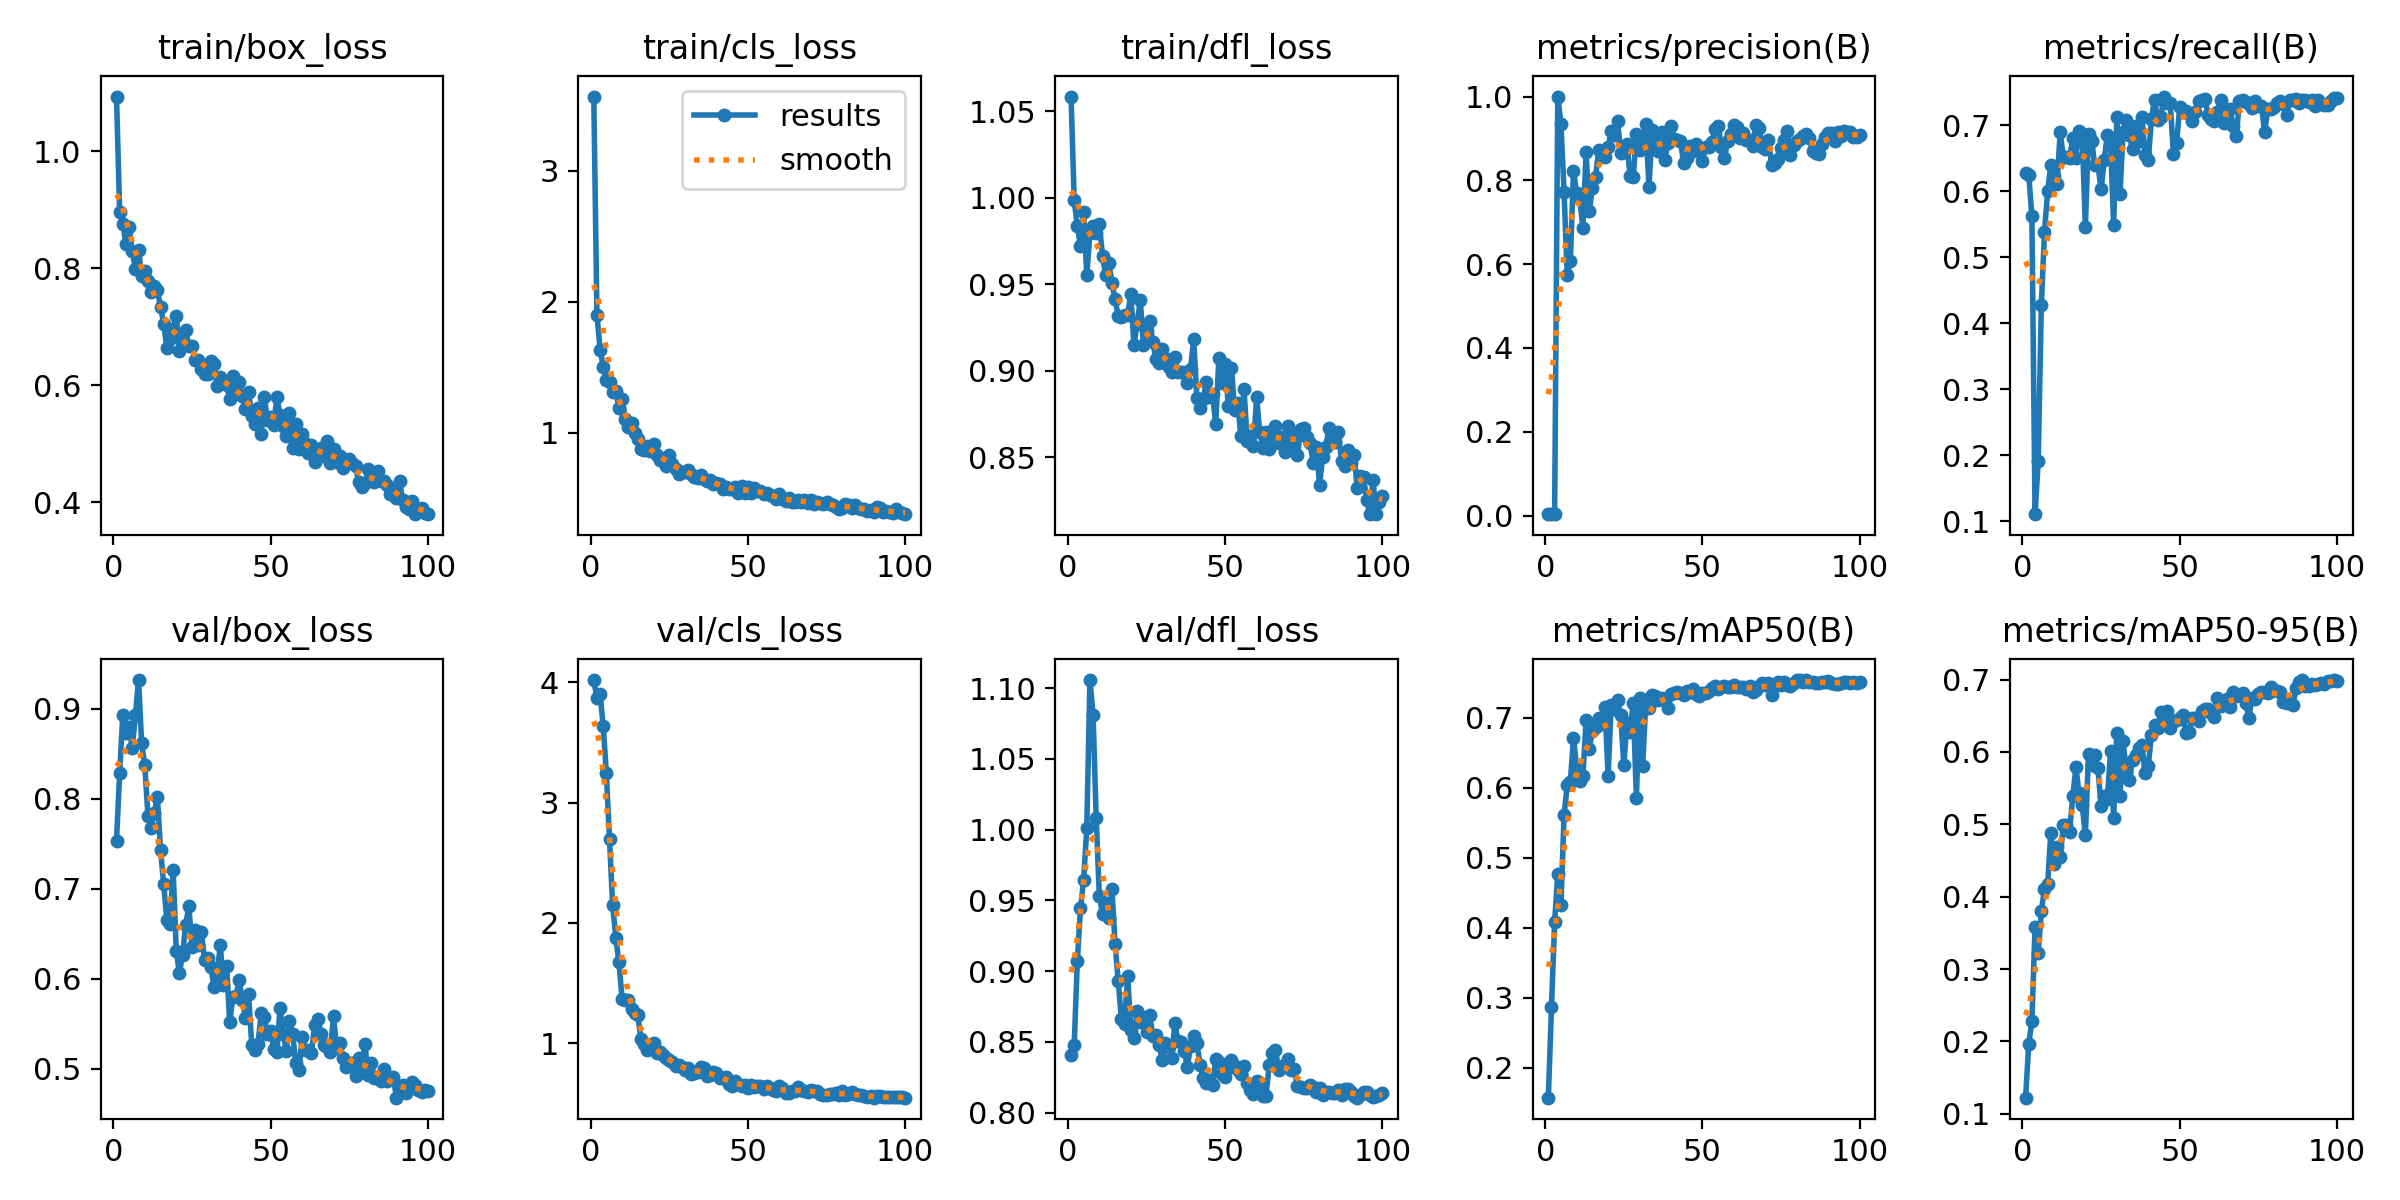

The data file committed next to this chart (first rows):
epoch, time, train/box_loss, train/cls_loss, train/dfl_loss, metrics/precision(B), metrics/recall(B), metrics/mAP50(B), metrics/mAP50-95(B), val/box_loss, val/cls_loss, val/dfl_loss, lr/pg0, lr/pg1, lr/pg2
1, 34.36, 1.094, 3.564, 1.059, 0.00425, 0.6277, 0.1574, 0.1223, 0.7534, 4.019, 0.8408, 0.0002, 0.0002, 0.0002
2, 53.15, 0.8962, 1.902, 0.9986, 0.0045, 0.6242, 0.2866, 0.1971, 0.8283, 3.866, 0.8479, 0.0004084, 0.0004084, 0.0004084
3, 70.36, 0.8753, 1.635, 0.9838, 0.00324, 0.5623, 0.4079, 0.2275, 0.8933, 3.903, 0.9075, 0.0006126, 0.0006126, 0.0006126
4, 88.03, 0.842, 1.502, 0.9719, 1, 0.111, 0.4774, 0.3575, 0.8725, 3.636, 0.9445, 0.0008126, 0.0008126, 0.0008126
5, 108.4, 0.8702, 1.404, 0.9917, 0.9357, 0.1913, 0.4321, 0.3217, 0.8799, 3.242, 0.9644, 0.001008, 0.001008, 0.001008
6, 129.8, 0.8294, 1.385, 0.9555, 0.7732, 0.4273, 0.5607, 0.3797, 0.8566, 2.695, 1.001, 0.001188, 0.001188, 0.001188
7, 152.6, 0.7996, 1.311, 0.9795, 0.5741, 0.5381, 0.6031, 0.4109, 0.8925, 2.145, 1.106, 0.001176, 0.001176, 0.001176
8, 174.6, 0.8321, 1.32, 0.9839, 0.6079, 0.6, 0.608, 0.4169, 0.9318, 1.876, 1.081, 0.001163, 0.001163, 0.001163
9, 199.8, 0.7872, 1.19, 0.9797, 0.8223, 0.6389, 0.6714, 0.4876, 0.8615, 1.671, 1.008, 0.001151, 0.001151, 0.001151
10, 222.9, 0.7947, 1.259, 0.9848, 0.77, 0.6238, 0.6284, 0.4447, 0.837, 1.369, 0.9529, 0.001139, 0.001139, 0.001139
11, 244.5, 0.7786, 1.103, 0.9666, 0.7562, 0.6109, 0.6089, 0.4686, 0.7809, 1.36, 0.9405, 0.001126, 0.001126, 0.001126
12, 266.4, 0.7588, 1.041, 0.9551, 0.6856, 0.6894, 0.6164, 0.4543, 0.7675, 1.363, 0.9484, 0.001114, 0.001114, 0.001114
13, 288.2, 0.7699, 1.076, 0.9621, 0.8687, 0.6514, 0.6965, 0.4986, 0.7844, 1.284, 0.9377, 0.001102, 0.001102, 0.001102
14, 307.7, 0.7625, 0.995, 0.9506, 0.7259, 0.652, 0.6553, 0.4994, 0.8024, 1.249, 0.9583, 0.001089, 0.001089, 0.001089
15, 328.8, 0.7343, 0.9506, 0.9414, 0.781, 0.6502, 0.6806, 0.49, 0.7431, 1.235, 0.9191, 0.001077, 0.001077, 0.001077
16, 350.3, 0.7056, 0.8768, 0.9316, 0.8078, 0.6801, 0.6869, 0.5393, 0.7058, 1.034, 0.893, 0.001064, 0.001064, 0.001064
17, 372.4, 0.6644, 0.8671, 0.9311, 0.8719, 0.651, 0.6995, 0.5785, 0.6649, 0.995, 0.8663, 0.001052, 0.001052, 0.001052
18, 395.2, 0.6789, 0.8982, 0.932, 0.8621, 0.6913, 0.691, 0.5425, 0.6611, 0.9451, 0.8627, 0.00104, 0.00104, 0.00104
19, 418.3, 0.6963, 0.8582, 0.9321, 0.8566, 0.6867, 0.7152, 0.5264, 0.7211, 0.9767, 0.8965, 0.001027, 0.001027, 0.001027
20, 449.1, 0.7191, 0.9107, 0.9445, 0.8784, 0.5452, 0.617, 0.4846, 0.6314, 1.001, 0.8588, 0.001015, 0.001015, 0.001015
21, 476.4, 0.6593, 0.8334, 0.9149, 0.9179, 0.6868, 0.7177, 0.5976, 0.6066, 0.9208, 0.8525, 0.001002, 0.001002, 0.001002
22, 506.1, 0.6752, 0.7944, 0.9273, 0.9086, 0.6763, 0.7128, 0.5819, 0.6268, 0.9272, 0.8717, 0.0009901, 0.0009901, 0.0009901
23, 534.8, 0.694, 0.7932, 0.9407, 0.9423, 0.6389, 0.7247, 0.5953, 0.6601, 0.9017, 0.8638, 0.0009778, 0.0009778, 0.0009778
24, 569.3, 0.6676, 0.747, 0.9151, 0.8655, 0.6393, 0.7037, 0.5777, 0.6809, 0.8767, 0.8678, 0.0009654, 0.0009654, 0.0009654
25, 605.2, 0.6665, 0.8301, 0.9228, 0.868, 0.6028, 0.6323, 0.5247, 0.635, 0.8593, 0.857, 0.000953, 0.000953, 0.000953
26, 639.2, 0.6439, 0.7645, 0.929, 0.8861, 0.6475, 0.6927, 0.5386, 0.6544, 0.8454, 0.8689, 0.0009406, 0.0009406, 0.0009406
27, 674.9, 0.6434, 0.7268, 0.9164, 0.8099, 0.6857, 0.6799, 0.5351, 0.6379, 0.8105, 0.8546, 0.0009283, 0.0009283, 0.0009283
28, 710.7, 0.6289, 0.6875, 0.9068, 0.8074, 0.6753, 0.7207, 0.6007, 0.6519, 0.8163, 0.8546, 0.0009159, 0.0009159, 0.0009159
29, 748.3, 0.6194, 0.7028, 0.9046, 0.9097, 0.5489, 0.5856, 0.5085, 0.6209, 0.8025, 0.8476, 0.0009035, 0.0009035, 0.0009035
30, 784.8, 0.6198, 0.7011, 0.9125, 0.8727, 0.7122, 0.7276, 0.6264, 0.6227, 0.7783, 0.8374, 0.0008911, 0.0008911, 0.0008911
31, 821.4, 0.6422, 0.7175, 0.9072, 0.8986, 0.5958, 0.6313, 0.5395, 0.613, 0.7907, 0.849, 0.0008787, 0.0008787, 0.0008787
32, 854.9, 0.636, 0.6855, 0.9024, 0.9336, 0.6896, 0.7245, 0.6144, 0.5912, 0.7442, 0.8462, 0.0008664, 0.0008664, 0.0008664
33, 886.4, 0.5985, 0.6645, 0.8996, 0.7837, 0.7071, 0.7144, 0.5724, 0.6059, 0.751, 0.8388, 0.000854, 0.000854, 0.000854
34, 918.6, 0.615, 0.6576, 0.9078, 0.9207, 0.6858, 0.7327, 0.5611, 0.6372, 0.7584, 0.8635, 0.0008416, 0.0008416, 0.0008416
35, 950.7, 0.6059, 0.6746, 0.8992, 0.8957, 0.6636, 0.731, 0.5892, 0.5929, 0.8031, 0.8509, 0.0008293, 0.0008293, 0.0008293
36, 978.3, 0.6001, 0.6443, 0.8993, 0.8702, 0.6993, 0.7246, 0.5951, 0.6147, 0.7949, 0.8498, 0.0008169, 0.0008169, 0.0008169
37, 1003, 0.577, 0.6337, 0.8993, 0.915, 0.6762, 0.7274, 0.6054, 0.5516, 0.7278, 0.8434, 0.0008045, 0.0008045, 0.0008045
38, 1028, 0.6162, 0.6376, 0.8929, 0.848, 0.7117, 0.7247, 0.6092, 0.5796, 0.7338, 0.8325, 0.0007921, 0.0007921, 0.0007921
39, 1052, 0.5933, 0.6054, 0.9012, 0.8882, 0.655, 0.7135, 0.5709, 0.581, 0.7618, 0.8475, 0.0007797, 0.0007797, 0.0007797
40, 1074, 0.606, 0.6138, 0.9182, 0.9306, 0.6466, 0.7334, 0.5803, 0.5987, 0.7487, 0.8539, 0.0007674, 0.0007674, 0.0007674
41, 1096, 0.5826, 0.6119, 0.8843, 0.8994, 0.7088, 0.7347, 0.623, 0.5765, 0.7065, 0.8496, 0.000755, 0.000755, 0.000755
42, 1121, 0.5594, 0.5725, 0.8783, 0.8968, 0.7388, 0.7363, 0.6377, 0.557, 0.7112, 0.8339, 0.0007426, 0.0007426, 0.0007426
43, 1148, 0.5895, 0.5854, 0.8837, 0.8948, 0.7079, 0.7353, 0.6325, 0.5828, 0.7165, 0.8245, 0.0007302, 0.0007302, 0.0007302
44, 1177, 0.5484, 0.5703, 0.8933, 0.8408, 0.7122, 0.7324, 0.6546, 0.5266, 0.6642, 0.8207, 0.0007179, 0.0007179, 0.0007179
45, 1199, 0.5334, 0.5702, 0.8849, 0.8529, 0.7433, 0.7384, 0.6435, 0.5216, 0.6474, 0.823, 0.0007055, 0.0007055, 0.0007055
46, 1226, 0.5613, 0.5831, 0.8864, 0.8821, 0.7336, 0.7365, 0.657, 0.5279, 0.6823, 0.8193, 0.0006931, 0.0006931, 0.0006931
47, 1253, 0.5164, 0.54, 0.8691, 0.8693, 0.7328, 0.7413, 0.6324, 0.5619, 0.657, 0.838, 0.0006808, 0.0006808, 0.0006808
48, 1277, 0.5803, 0.5908, 0.9074, 0.8878, 0.6565, 0.7334, 0.6425, 0.5573, 0.6431, 0.836, 0.0006684, 0.0006684, 0.0006684
49, 1301, 0.541, 0.5368, 0.893, 0.8729, 0.6725, 0.7313, 0.6435, 0.5392, 0.6526, 0.8276, 0.000656, 0.000656, 0.000656
50, 1326, 0.5456, 0.5883, 0.9038, 0.8466, 0.7276, 0.7352, 0.6464, 0.5416, 0.6304, 0.8251, 0.0006436, 0.0006436, 0.0006436
51, 1349, 0.5322, 0.5369, 0.8795, 0.8804, 0.721, 0.7347, 0.6516, 0.522, 0.6486, 0.8319, 0.0006312, 0.0006312, 0.0006312
52, 1373, 0.581, 0.5752, 0.9019, 0.8806, 0.7216, 0.7375, 0.6264, 0.5184, 0.6364, 0.8372, 0.0006189, 0.0006189, 0.0006189
53, 1398, 0.5495, 0.5546, 0.8772, 0.891, 0.7162, 0.7423, 0.6281, 0.5679, 0.6408, 0.833, 0.0006065, 0.0006065, 0.0006065
54, 1423, 0.5311, 0.5585, 0.8814, 0.9219, 0.7069, 0.7454, 0.6475, 0.5392, 0.6453, 0.8306, 0.0005941, 0.0005941, 0.0005941
55, 1445, 0.514, 0.5306, 0.8622, 0.9303, 0.72, 0.7415, 0.6471, 0.5196, 0.615, 0.8275, 0.0005818, 0.0005818, 0.0005818
56, 1470, 0.5535, 0.5425, 0.8894, 0.8806, 0.7364, 0.7444, 0.6423, 0.5532, 0.6448, 0.8332, 0.0005694, 0.0005694, 0.0005694
57, 1492, 0.4938, 0.5262, 0.8597, 0.8522, 0.738, 0.7448, 0.6561, 0.5389, 0.6298, 0.8213, 0.000557, 0.000557, 0.000557
58, 1515, 0.5333, 0.5154, 0.8622, 0.8936, 0.7398, 0.7433, 0.6593, 0.5069, 0.6143, 0.8159, 0.0005446, 0.0005446, 0.0005446
59, 1538, 0.4912, 0.494, 0.8563, 0.9103, 0.7157, 0.7439, 0.6588, 0.4989, 0.6061, 0.8135, 0.0005322, 0.0005322, 0.0005322
60, 1563, 0.5176, 0.529, 0.8846, 0.933, 0.7101, 0.7461, 0.6537, 0.5356, 0.6424, 0.8228, 0.0005199, 0.0005199, 0.0005199
... 40 more rows
